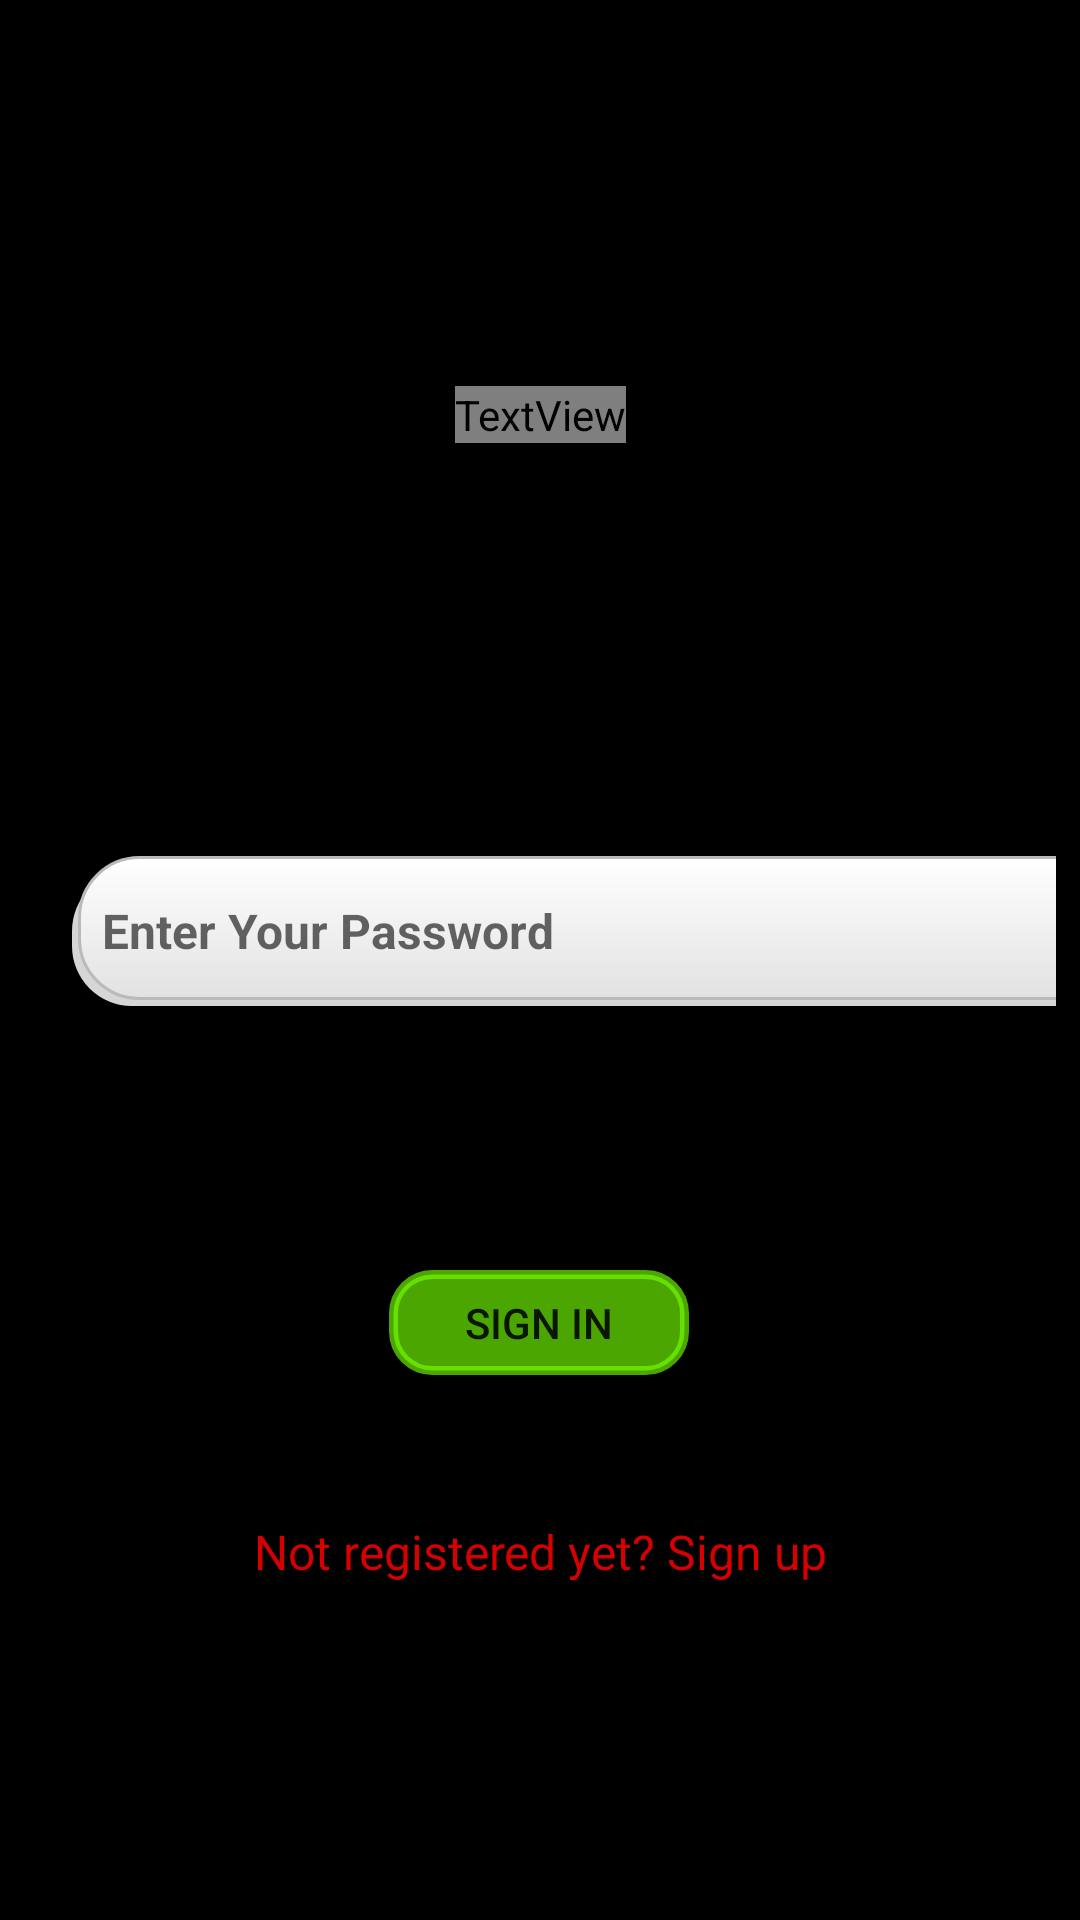

Produce the Android XML layout that renders to this screen, including the resource entries it uses.
<!-- AndroidManifest.xml: application theme Theme.Quizapp -->
<!-- res/layout/fragment_sign_in.xml -->
<?xml version="1.0" encoding="utf-8"?>
<androidx.constraintlayout.widget.ConstraintLayout xmlns:android="http://schemas.android.com/apk/res/android"
    xmlns:app="http://schemas.android.com/apk/res-auto"
    xmlns:tools="http://schemas.android.com/tools"
    android:layout_width="match_parent"
    android:layout_height="match_parent"
    android:background="@color/black"
    tools:context=".views.SignUpFragment">


    <androidx.constraintlayout.widget.ConstraintLayout
        android:id="@+id/constraintLayout6"
        android:layout_width="match_parent"
        android:layout_height="0dp"
        android:layout_marginStart="8dp"
        android:layout_marginTop="8dp"
        android:layout_marginEnd="8dp"
        android:layout_marginBottom="8dp"
        android:background="@drawable/settings_fragment_layout_custom"
        app:layout_constraintBottom_toBottomOf="parent"
        app:layout_constraintEnd_toEndOf="parent"
        app:layout_constraintHorizontal_bias="0.0"
        app:layout_constraintStart_toStartOf="parent"
        app:layout_constraintTop_toBottomOf="@+id/constraintLayout7"
        app:layout_constraintVertical_bias="0.0">

        <EditText
            android:id="@+id/editEmailSignIn"
            android:layout_width="360dp"
            android:layout_height="50dp"
            android:layout_marginStart="16dp"
            android:layout_marginEnd="16dp"
            android:layout_marginBottom="12dp"
            android:background="@drawable/quiz_fragment_answer_button_custom"
            android:ems="10"
            android:hint="Enter Your Email"
            android:inputType="text"
            android:padding="10dp"
            android:textSize="16dp"
            android:textStyle="bold"
            app:layout_constraintBottom_toTopOf="@+id/editPasswordSignIn"
            app:layout_constraintEnd_toEndOf="parent"
            app:layout_constraintHorizontal_bias="0.333"
            app:layout_constraintStart_toStartOf="parent" />

        <EditText
            android:id="@+id/editPasswordSignIn"
            android:layout_width="360dp"
            android:layout_height="50dp"
            android:layout_marginStart="16dp"
            android:layout_marginEnd="16dp"
            android:layout_marginBottom="88dp"
            android:background="@drawable/quiz_fragment_answer_button_custom"
            android:ems="10"
            android:hint="Enter Your Password"
            android:inputType="text"
            android:padding="10dp"
            android:textSize="16dp"
            android:textStyle="bold"
            app:layout_constraintBottom_toTopOf="@+id/signInButton"
            app:layout_constraintEnd_toEndOf="parent"
            app:layout_constraintHorizontal_bias="0.0"
            app:layout_constraintStart_toStartOf="parent" />

        <Button
            android:id="@+id/signInButton"
            android:layout_width="100dp"
            android:layout_height="35dp"
            android:layout_marginBottom="48dp"
            android:background="@drawable/sign_button_custom"
            android:backgroundTint="@color/bright_green"
            android:text="SIGN IN"
            app:layout_constraintBottom_toTopOf="@+id/signInText"
            app:layout_constraintEnd_toEndOf="parent"
            app:layout_constraintHorizontal_bias="0.498"
            app:layout_constraintStart_toStartOf="parent" />

        <TextView
            android:id="@+id/signInText"
            android:layout_width="wrap_content"
            android:layout_height="wrap_content"
            android:layout_marginBottom="24dp"
            android:text="Not registered yet? Sign up"
            android:textColor="@color/red"
            android:textSize="16dp"
            app:layout_constraintBottom_toTopOf="@+id/textView3"
            app:layout_constraintEnd_toEndOf="parent"
            app:layout_constraintStart_toStartOf="parent" />

        <TextView
            android:id="@+id/textView3"
            android:layout_width="382dp"
            android:layout_height="48dp"
            android:layout_marginBottom="32dp"
            android:gravity="center"
            android:text="By using this app.\n You agree our Terms and Condition and Privacy Policy"
            android:textColor="@color/black"
            android:textSize="15sp"
            app:layout_constraintBottom_toBottomOf="parent"
            app:layout_constraintEnd_toEndOf="parent"
            app:layout_constraintHorizontal_bias="0.461"
            app:layout_constraintStart_toStartOf="parent" />
    </androidx.constraintlayout.widget.ConstraintLayout>

    <androidx.constraintlayout.widget.ConstraintLayout
        android:id="@+id/constraintLayout7"
        android:layout_width="match_parent"
        android:layout_height="260dp"
        android:layout_marginStart="8dp"
        android:layout_marginTop="8dp"

        android:layout_marginEnd="8dp"
        android:layout_marginBottom="8dp"
        android:background="@drawable/settings_fragment_layout_custom"
        app:layout_constraintBottom_toTopOf="@+id/constraintLayout6"
        app:layout_constraintEnd_toEndOf="parent"
        app:layout_constraintHorizontal_bias="0.0"
        app:layout_constraintStart_toStartOf="parent"
        app:layout_constraintTop_toTopOf="parent">

        <TextView
            android:id="@+id/textView2"
            android:layout_width="wrap_content"
            android:layout_height="wrap_content"
            android:layout_marginStart="16dp"
            android:layout_marginEnd="16dp"
            android:fontFamily="@font/akaya_telivigala"
            android:text=" QUICK WORD"
            android:textColor="@color/black"
            android:textSize="60sp"
            android:textStyle="bold"
            app:layout_constraintBottom_toBottomOf="parent"
            app:layout_constraintEnd_toEndOf="parent"
            app:layout_constraintStart_toStartOf="parent"
            app:layout_constraintTop_toTopOf="parent" />
    </androidx.constraintlayout.widget.ConstraintLayout>

</androidx.constraintlayout.widget.ConstraintLayout>
<!-- resources referenced by this layout -->
<resources>
  <color name="black">#FF000000</color>
  <color name="bright_green">#A676FF03</color>
  <color name="red">#D50000</color>
  <!-- drawable quiz_fragment_answer_button_custom (drawable) -->
  <?xml version="1.0" encoding="utf-8"?>
  <selector xmlns:android="http://schemas.android.com/apk/res/android">
      <item>
          <layer-list>
              <item android:right="5dp" android:top="5dp">
                  <shape>
                      <corners android:radius="20dp" />
                      <solid android:color="#D6D6D6" />
                  </shape>
              </item>
              <item android:bottom="2dp" android:left="2dp">
                  <shape>
                      <gradient android:angle="270"
                          android:endColor="#E2E2E2" android:startColor="#FFFFFF" />
                      <stroke android:width="1dp" android:color="#BABABA" />
                      <corners android:radius="20dp" />
                      <padding android:bottom="10dp" android:left="10dp"
                          android:right="10dp" android:top="10dp" />
                  </shape>
              </item>
          </layer-list>
      </item>
  
  </selector>
  <!-- drawable sign_button_custom (drawable) -->
  <?xml version="1.0" encoding="utf-8"?>
  <shape xmlns:android="http://schemas.android.com/apk/res/android"
      android:shape="rectangle">
  
      <stroke android:color="@color/black" android:width="3dp"/>
      <corners android:radius="13dp"/>
  
  </shape>
  <style name="Theme.Quizapp" parent="Base.Theme.Quizapp" />
  <style name="Base.Theme.Quizapp" parent="Theme.AppCompat.Light.NoActionBar">
  
      </style>
</resources>
